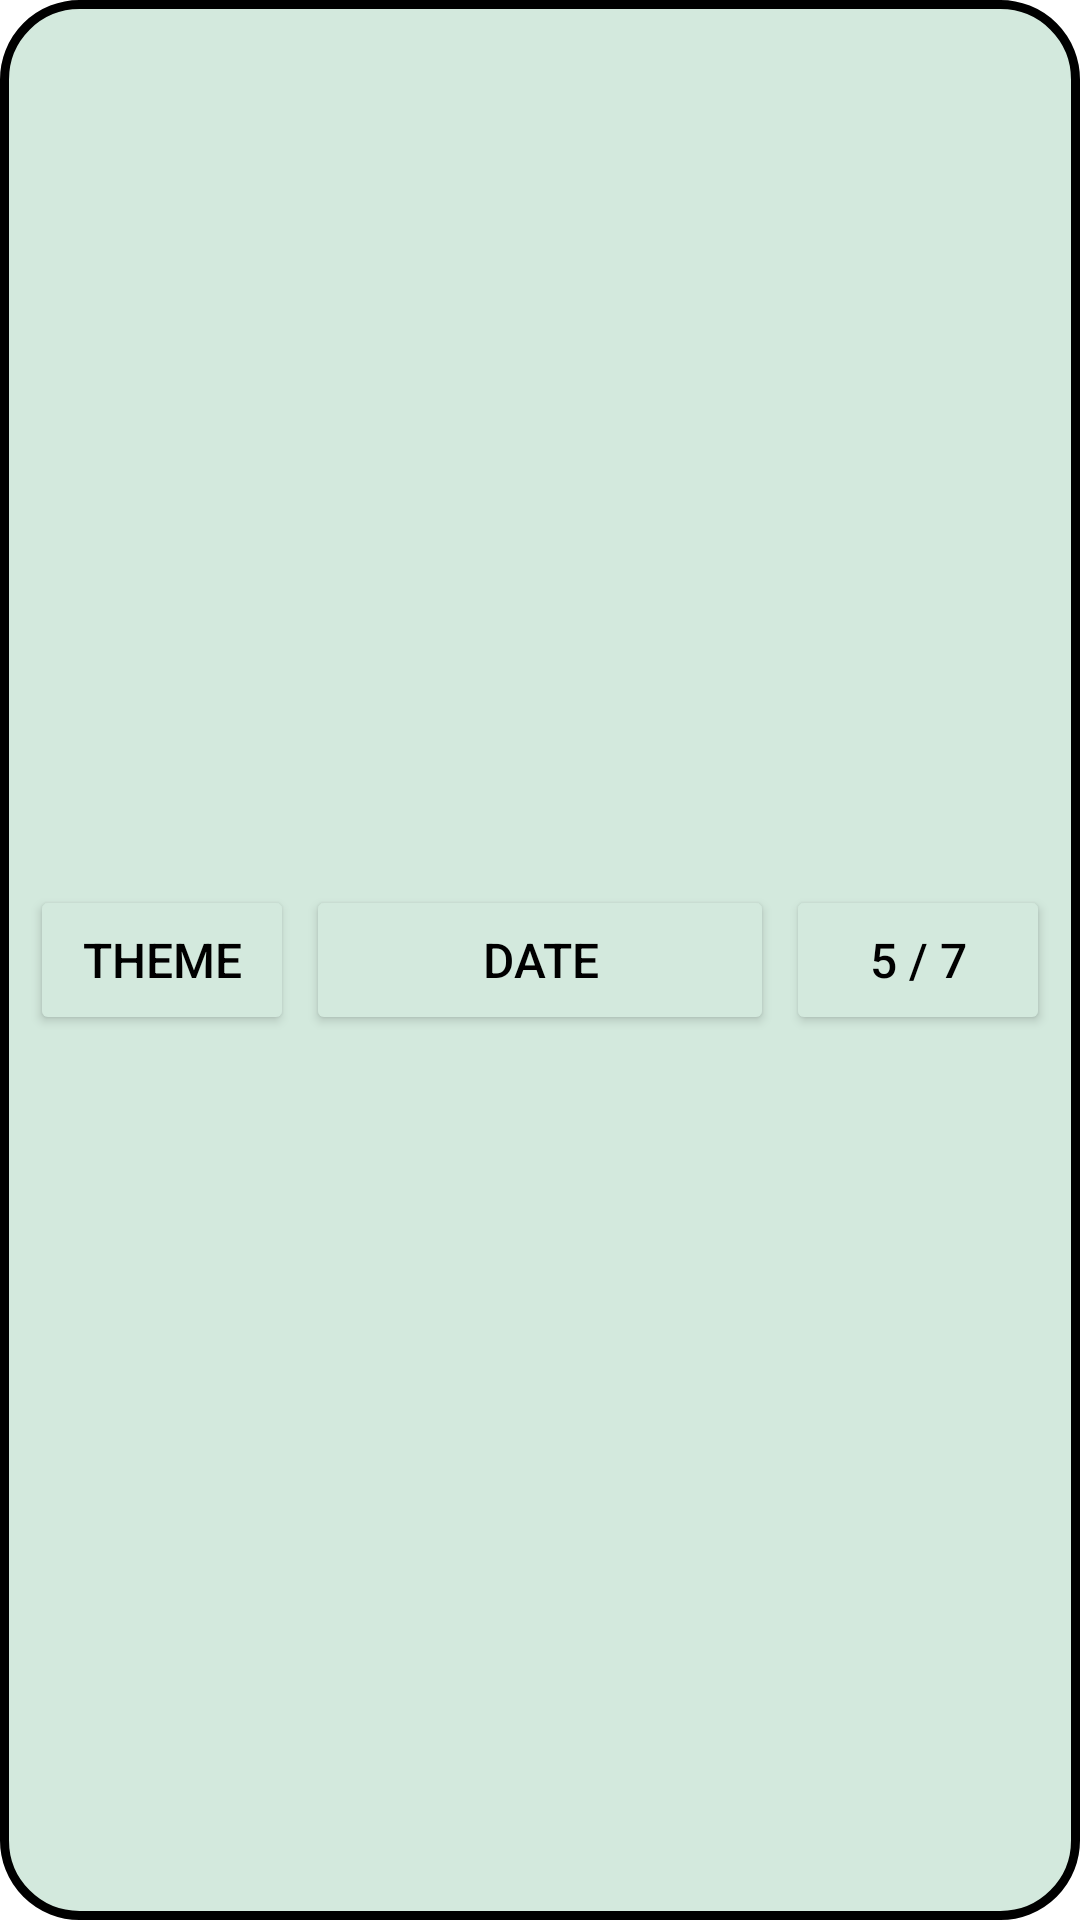

Android layout source for this screen:
<!-- AndroidManifest.xml: application theme Theme.Quiz -->
<!-- res/layout/score_item.xml -->
<?xml version="1.0" encoding="utf-8"?>
<androidx.constraintlayout.widget.ConstraintLayout xmlns:android="http://schemas.android.com/apk/res/android"
    xmlns:app="http://schemas.android.com/apk/res-auto"
    xmlns:tools="http://schemas.android.com/tools"
    android:id="@+id/layout"
    android:layout_width="match_parent"
    android:layout_height="60dp"
    android:layout_marginTop="10dp"
    android:layout_marginBottom="08dp"
    android:background="@drawable/backbtnprofile"
    android:clickable="true"
    android:paddingLeft="10dp"
    android:paddingRight="10dp">

    <Button
        android:id="@+id/btnDate"
        android:layout_width="0dp"
        android:layout_height="50dp"
        android:layout_marginStart="4dp"
        android:layout_marginEnd="4dp"
        android:backgroundTint="#D3E9DD"
        android:clickable="false"
        android:text="@string/Date"
        android:textAlignment="center"
        android:textColor="@color/black"
        android:textSize="16sp"
        android:textStyle="normal"
        app:cornerRadius="15dp"
        app:layout_constraintBottom_toBottomOf="parent"
        app:layout_constraintEnd_toStartOf="@+id/btnScores"
        app:layout_constraintStart_toEndOf="@+id/btnTheme"
        app:layout_constraintTop_toTopOf="parent"
        app:strokeColor="@color/black"
        app:strokeWidth="3dp"
        tools:ignore="MissingConstraints" />

    <Button
        android:id="@+id/btnTheme"
        android:layout_width="wrap_content"
        android:layout_height="50dp"
        android:backgroundTint="#D3E9DD"
        android:clickable="false"
        android:text="@string/Theme"
        android:textAlignment="center"
        android:textColor="@color/black"
        android:textSize="16sp"
        android:textStyle="normal"
        app:cornerRadius="15dp"
        app:layout_constraintBottom_toBottomOf="parent"
        app:layout_constraintStart_toStartOf="parent"
        app:layout_constraintTop_toTopOf="parent"
        app:strokeColor="@color/black"
        app:strokeWidth="3dp"
        tools:ignore="MissingConstraints" />

    <Button
        android:id="@+id/btnScores"
        android:layout_width="wrap_content"
        android:layout_height="50dp"
        android:backgroundTint="#D3E9DD"
        android:clickable="false"
        android:text="@string/scoresitem"
        android:textAlignment="center"
        android:textColor="@color/black"
        android:textSize="16sp"
        android:textStyle="normal"
        app:cornerRadius="15dp"
        app:layout_constraintBottom_toBottomOf="parent"
        app:layout_constraintEnd_toEndOf="parent"
        app:layout_constraintTop_toTopOf="parent"
        app:strokeColor="@color/black"
        app:strokeWidth="3dp"
        tools:ignore="MissingConstraints" />


</androidx.constraintlayout.widget.ConstraintLayout>
<!-- resources referenced by this layout -->
<resources>
  <color name="black">#FF000000</color>
  <!-- drawable backbtnprofile (drawable) -->
  <?xml version="1.0" encoding="utf-8"?>
  <shape xmlns:android="http://schemas.android.com/apk/res/android">
      <corners android:radius="25dp"/>
      <solid android:color="#D3E9DD"/>
      <stroke android:width="3dp" android:color="@color/black"/>
  </shape>
  <string name="Date">Date</string>
  <string name="Theme">Theme</string>
  <string name="scoresitem">5 / 7</string>
  <style name="Theme.Quiz" parent="Theme.MaterialComponents.DayNight.NoActionBar">
          
          <item name="colorPrimary">@color/button</item>
          <item name="colorPrimaryVariant">@color/background</item>
          <item name="colorOnPrimary">@color/white</item>
          
          <item name="colorSecondary">@color/button</item>
          <item name="colorSecondaryVariant">@color/background</item>
          <item name="colorOnSecondary">@color/white</item>
          
          <item name="android:statusBarColor">?attr/colorPrimaryVariant</item>
          
          
          <item name="android:windowActivityTransitions">true</item>
          
          <item name="android:windowEnterTransition">@transition/trans_anim</item>
          <item name="android:windowExitTransition">@transition/trans_anim</item>
  
      </style>
  <color name="button">#4B77BB</color>
  <color name="background">#212121</color>
  <color name="white">#FFFFFFFF</color>
</resources>
